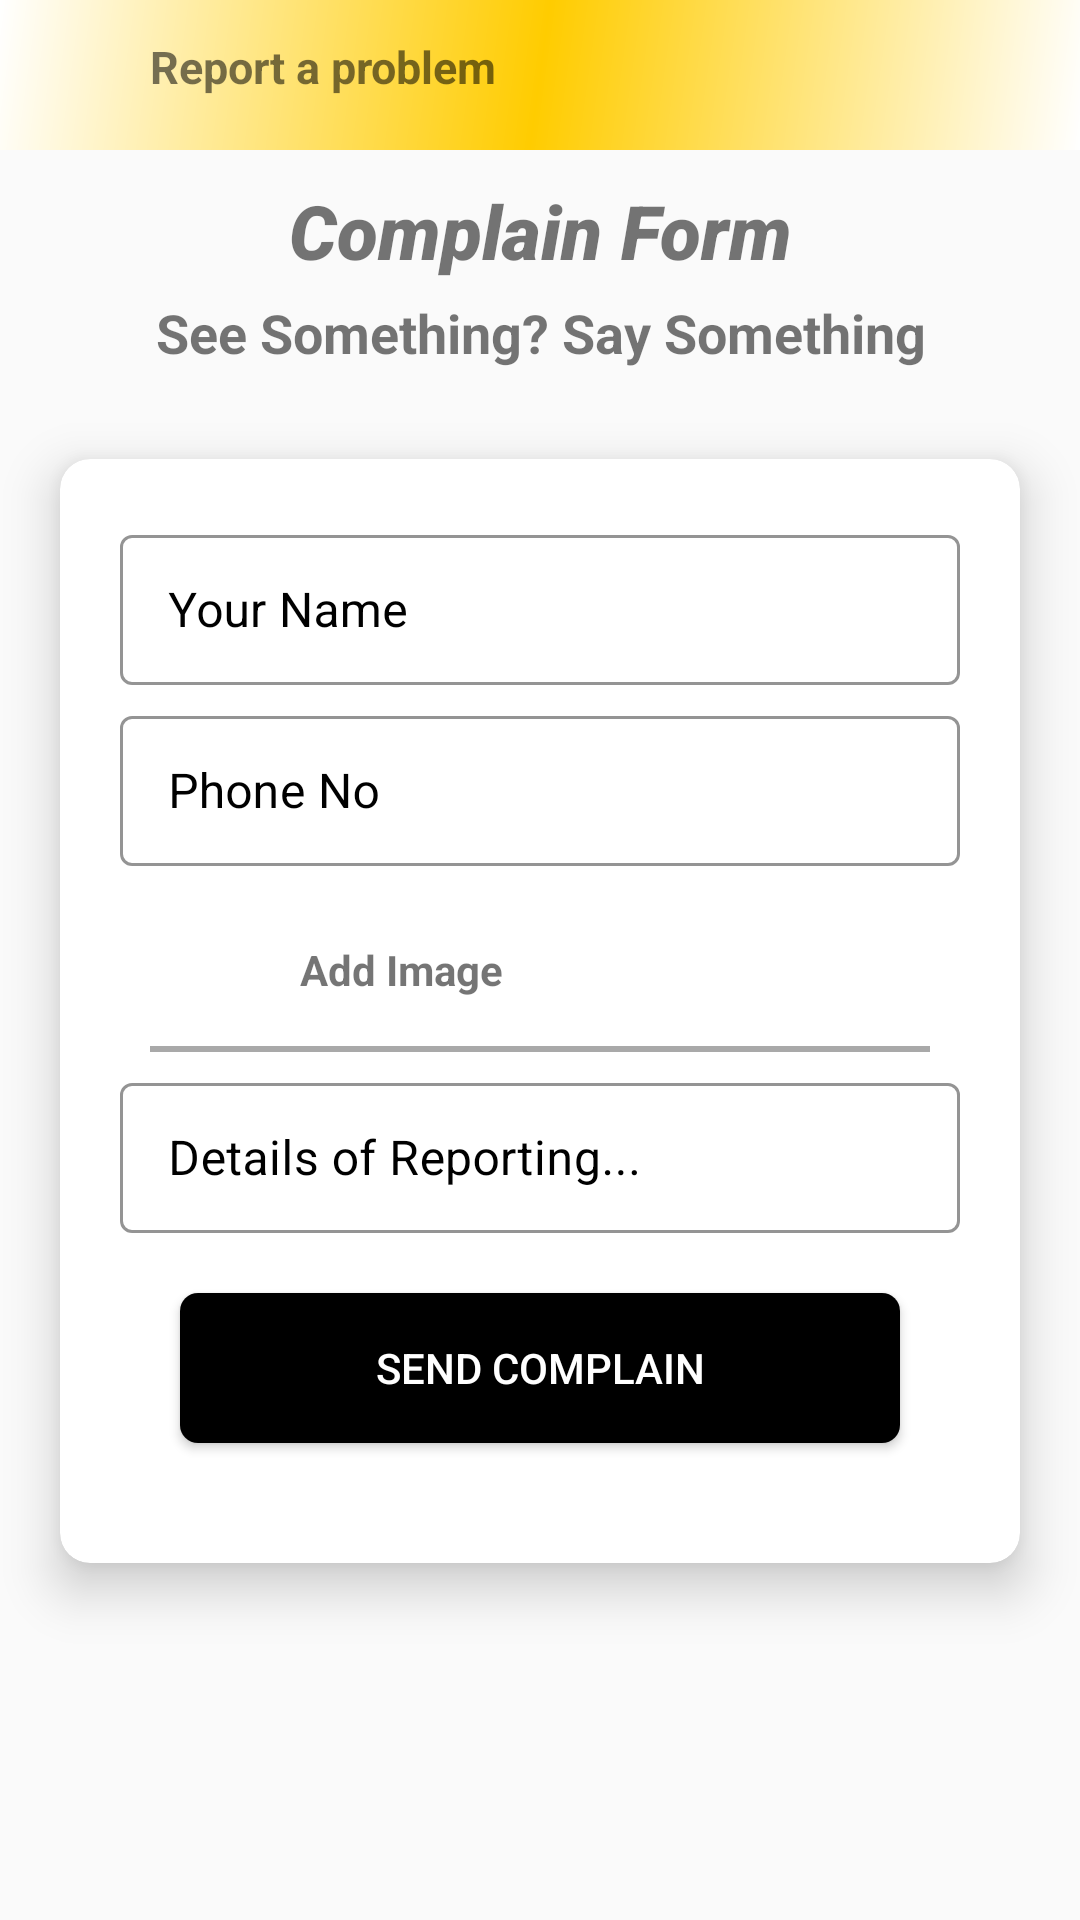

Reconstruct the res/layout file that produces this screen, plus the resources it refers to.
<!-- AndroidManifest.xml: application theme AppTheme -->
<!-- res/layout/activity_form_complain.xml -->
<?xml version="1.0" encoding="utf-8"?>
<LinearLayout xmlns:android="http://schemas.android.com/apk/res/android"
    xmlns:app="http://schemas.android.com/apk/res-auto"
    xmlns:tools="http://schemas.android.com/tools"
    android:layout_width="match_parent"
    android:layout_height="match_parent"
    android:orientation="vertical"
    tools:context=".UserPanal.ComplainFormActivity">

    <RelativeLayout
        android:layout_width="match_parent"
        android:layout_height="50dp"
        android:id="@+id/backArrow"
        android:background="@drawable/background_gradient">

        <ImageView
            android:id="@+id/mapBackArrow"
            android:layout_width="25dp"
            android:layout_height="25dp"
            android:layout_alignParentStart="true"
            android:layout_margin="10dp"
            android:background="@drawable/ic_arrow_back"
            android:contentDescription="@string/todo"
            android:onClick="backArrow" />

        <TextView
            android:layout_width="wrap_content"
            android:layout_height="wrap_content"
            android:layout_marginStart="50dp"
            android:layout_marginTop="12dp"
            android:text="Report a problem"
            android:textSize="15sp"
            android:textStyle="bold" />

    </RelativeLayout>
    <TextView
        android:layout_width="match_parent"
        android:layout_height="wrap_content"
        android:text="Complain Form"
        android:id="@+id/form"
        android:textSize="25sp"
        android:fontFamily="sans-serif-black"
        android:textStyle="italic"
        android:layout_marginTop="10dp"
        android:textAlignment="center" />
    <TextView
        android:layout_width="match_parent"
        android:layout_height="wrap_content"
        android:text="See Something? Say Something"
        android:textSize="18sp"
        android:textStyle="bold"
        android:gravity="center"
        android:layout_marginTop="5dp"
        android:layout_below="@+id/form"
        />
    <ScrollView
        android:layout_width="match_parent"
        android:layout_height="match_parent"
        android:layout_marginTop="10dp">
    <androidx.cardview.widget.CardView
        android:layout_width="match_parent"
        android:layout_height="wrap_content"
        app:cardElevation="10dp"
        app:cardCornerRadius="10dp"
        android:layout_marginRight="20dp"
        android:layout_marginLeft="20dp"
        android:layout_marginTop="20dp"
        android:layout_marginBottom="20dp"
        android:id="@+id/cardView">
    <LinearLayout
        android:layout_width="match_parent"
        android:layout_height="wrap_content"
        android:layout_gravity="center"
        android:orientation="vertical"
        android:padding="20dp"
        >

        <com.google.android.material.textfield.TextInputLayout
            android:id="@+id/C_YourName"
            style="@style/Widget.MaterialComponents.TextInputLayout.OutlinedBox"
            android:layout_width="match_parent"
            android:layout_height="wrap_content"
            android:hint="Your Name"
            android:textColorHint="@color/colorPrimaryDark"
            app:boxStrokeColor="@color/colorPrimaryDark"
            app:hintTextColor="@color/colorPrimaryDark"
            app:startIconTint="@color/colorPrimaryDark"
            app:endIconTint="@color/colorPrimaryDark">

            <com.google.android.material.textfield.TextInputEditText
                android:layout_width="match_parent"
                android:layout_height="50dp"
                android:inputType="textPersonName"
                android:textColorHint="#D50A0A"/>
        </com.google.android.material.textfield.TextInputLayout>

        <com.google.android.material.textfield.TextInputLayout
            android:id="@+id/C_PhoneNo"
            style="@style/Widget.MaterialComponents.TextInputLayout.OutlinedBox"
            android:layout_width="match_parent"
            android:layout_height="wrap_content"
            android:layout_marginTop="5dp"
            android:hint="Phone No"
            android:textColorHint="@color/colorPrimaryDark"
            app:boxStrokeColor="@color/colorPrimaryDark"
            app:hintTextColor="@color/colorPrimaryDark"
            app:startIconTint="@color/colorPrimaryDark"
            app:endIconTint="@color/colorPrimaryDark">

            <com.google.android.material.textfield.TextInputEditText
                android:layout_width="match_parent"
                android:layout_height="50dp"
                android:inputType="phone" />
        </com.google.android.material.textfield.TextInputLayout>

        <RelativeLayout
            android:layout_width="match_parent"
            android:layout_height="wrap_content"
            >

            <ImageView
                android:id="@+id/imageCapture"
                android:layout_width="35dp"
                android:layout_height="40dp"
                android:layout_marginStart="10dp"
                android:layout_marginTop="10dp"
                android:layout_marginEnd="10dp"
                android:layout_marginBottom="10dp"
                android:background="@drawable/ic_baseline_add_a_photo_36"
                android:onClick="accessCamera" />

            <TextView
                android:layout_width="wrap_content"
                android:layout_height="wrap_content"
                android:layout_marginLeft="60dp"
                android:layout_marginTop="25dp"
                android:gravity="center"
                android:text="Add Image"
                android:textStyle="bold" />
        </RelativeLayout>

        <View
            android:layout_width="match_parent"
            android:layout_height="2dp"
            android:layout_marginLeft="10dp"
            android:layout_marginRight="10dp"
            android:background="#A9A9A9" />

        <com.google.android.material.textfield.TextInputLayout
            android:id="@+id/DetailReport"
            style="@style/Widget.MaterialComponents.TextInputLayout.OutlinedBox"
            android:layout_width="match_parent"
            android:layout_height="wrap_content"
            android:layout_marginTop="5dp"
            android:hint="Details of Reporting..."
            android:textColorHint="@color/colorPrimaryDark"
            app:boxStrokeColor="@color/colorPrimaryDark"
            app:hintTextColor="@color/colorPrimaryDark"
            app:startIconTint="@color/colorPrimaryDark"
            app:endIconTint="@color/colorPrimaryDark">

            <com.google.android.material.textfield.TextInputEditText
                android:layout_width="match_parent"
                android:layout_height="50dp"
                android:inputType="text" />
        </com.google.android.material.textfield.TextInputLayout>



        <Button
            android:layout_width="match_parent"
            android:layout_height="50dp"
            android:layout_margin="20dp"
            android:background="@drawable/btn_bg"
            android:text="Send Complain"
            android:textColor="@android:color/white"
            android:id="@+id/btn_send"
            />

    </LinearLayout>
    </androidx.cardview.widget.CardView>
    </ScrollView>
    <ProgressBar
        android:id="@+id/progress_bar"
        style="@style/Widget.AppCompat.ProgressBar.Horizontal"
        android:layout_width="match_parent"
        android:layout_height="wrap_content"
        android:layout_marginBottom="16dp" />

</LinearLayout>
<!-- resources referenced by this layout -->
<resources>
  <color name="colorPrimaryDark">#000</color>
  <!-- drawable background_gradient (drawable) -->
  <?xml version="1.0" encoding="UTF-8"?>
  <shape xmlns:android="http://schemas.android.com/apk/res/android" android:shape="rectangle" >
  
      <gradient
          android:angle="135"
          android:centerColor=" #ffcc00"
          android:endColor=" #ffffff"
          android:startColor="#ffffff"
          android:useLevel="true"/>
  
      <corners
          android:radius="0dp"/>
  
  </shape>
  <!-- drawable btn_bg (drawable) -->
  <?xml version="1.0" encoding="utf-8"?>
  <shape xmlns:android="http://schemas.android.com/apk/res/android">
      <solid android:color="#000000"/>
      <corners
          android:radius="6dp"/>
  </shape>
  <string name="todo">TODO</string>
  <style name="AppTheme" parent="Theme.MaterialComponents.Light.NoActionBar.Bridge">
          
          <item name="colorPrimary">@color/colorPrimary</item>
          <item name="colorPrimaryDark">@color/colorPrimaryDark</item>
          <item name="colorAccent">@color/colorAccent</item>
      </style>
  <color name="colorPrimary">#009688</color>
  <color name="colorAccent">#03DAC5</color>
</resources>
